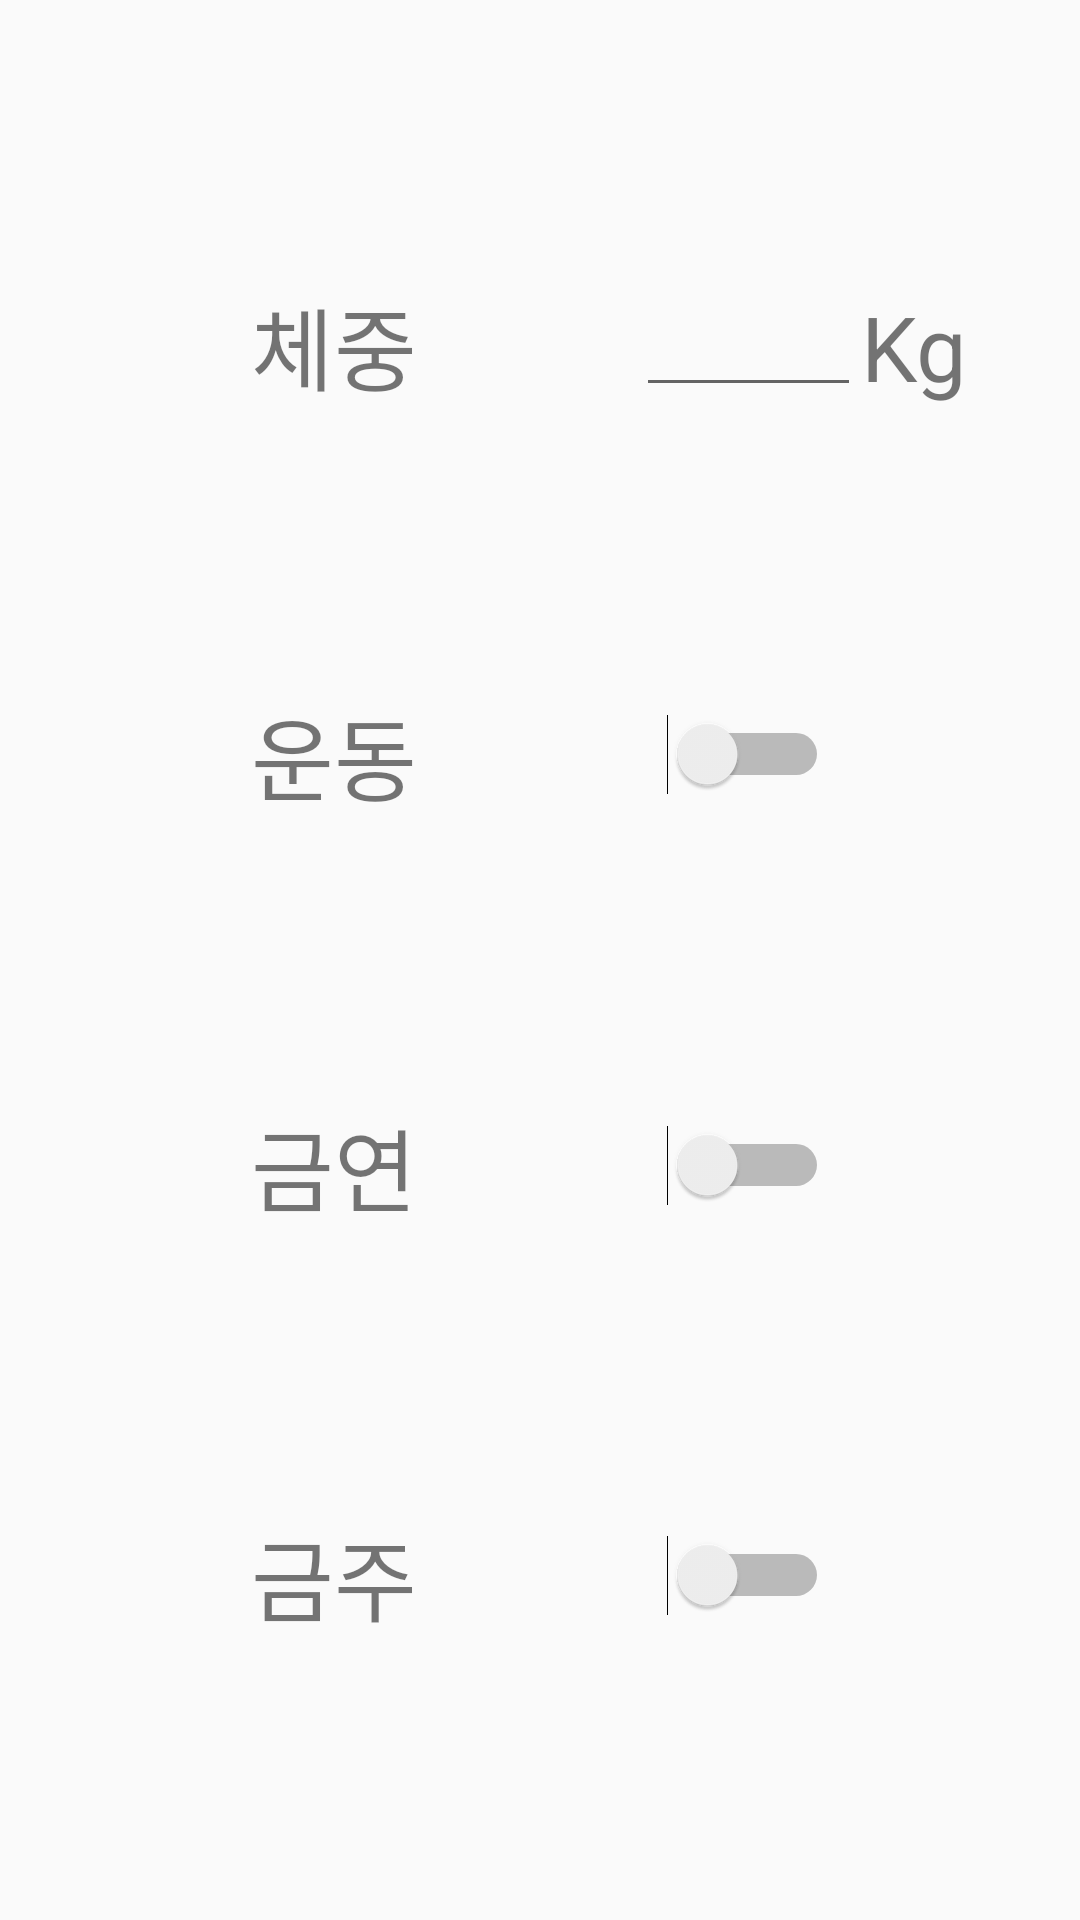

Here is an Android app screen rendered from its layout file. Give the layout XML and the strings, colors and styles it references.
<!-- AndroidManifest.xml: application theme AppTheme.NoActionBar -->
<!-- res/layout/goal_setting_fragment.xml -->
<?xml version="1.0" encoding="utf-8"?>
<android.support.constraint.ConstraintLayout
	xmlns:android="http://schemas.android.com/apk/res/android"
	xmlns:app="http://schemas.android.com/apk/res-auto"
	xmlns:tools="http://schemas.android.com/tools"
	android:layout_width="match_parent"
	android:layout_height="match_parent"
	android:orientation="vertical"
	tools:layout_editor_absoluteY="81dp">

	<TextView
		android:id="@+id/weightText"
		android:layout_width="wrap_content"
		android:layout_height="wrap_content"
		android:text="체중"
		android:textSize="30dp"
		app:layout_constraintBottom_toTopOf="@+id/exerciseText"
		app:layout_constraintEnd_toEndOf="@+id/exerciseText"
		app:layout_constraintStart_toStartOf="@+id/exerciseText"
		app:layout_constraintTop_toTopOf="parent"/>

	<TextView
		android:id="@+id/exerciseText"
		android:layout_width="wrap_content"
		android:layout_height="wrap_content"
		android:text="운동"
		android:textSize="30dp"
		app:layout_constraintBottom_toTopOf="@+id/smokingText"
		app:layout_constraintEnd_toEndOf="@+id/smokingText"
		app:layout_constraintStart_toStartOf="@+id/smokingText"
		app:layout_constraintTop_toBottomOf="@+id/weightText"/>

	<TextView
		android:id="@+id/smokingText"
		android:layout_width="wrap_content"
		android:layout_height="wrap_content"
		android:text="금연"
		android:textSize="30dp"
		app:layout_constraintBottom_toTopOf="@+id/drinkingText"
		app:layout_constraintEnd_toEndOf="@+id/drinkingText"
		app:layout_constraintStart_toStartOf="@+id/drinkingText"
		app:layout_constraintTop_toBottomOf="@+id/exerciseText"/>

	<TextView
		android:id="@+id/drinkingText"
		android:layout_width="wrap_content"
		android:layout_height="wrap_content"
		android:text="금주"
		android:textSize="30dp"
		app:layout_constraintBottom_toBottomOf="parent"
		app:layout_constraintEnd_toStartOf="@+id/dringkingSwitch"
		app:layout_constraintHorizontal_bias="0.5"
		app:layout_constraintStart_toStartOf="parent"
		app:layout_constraintTop_toBottomOf="@+id/smokingText"/>

	<Switch
		android:id="@+id/exerciseSwitch"
		android:layout_width="wrap_content"
		android:layout_height="wrap_content"
		app:layout_constraintBottom_toBottomOf="@+id/exerciseText"
		app:layout_constraintEnd_toEndOf="@+id/smokingSwitch"
		app:layout_constraintStart_toStartOf="@+id/smokingSwitch"
		app:layout_constraintTop_toTopOf="@+id/exerciseText"/>

	<Switch
		android:id="@+id/smokingSwitch"
		android:layout_width="wrap_content"
		android:layout_height="wrap_content"
		app:layout_constraintBottom_toBottomOf="@+id/smokingText"
		app:layout_constraintEnd_toEndOf="@+id/dringkingSwitch"
		app:layout_constraintStart_toStartOf="@+id/dringkingSwitch"
		app:layout_constraintTop_toTopOf="@+id/smokingText"/>

	<Switch
		android:id="@+id/dringkingSwitch"
		android:layout_width="wrap_content"
		android:layout_height="wrap_content"
		app:layout_constraintBottom_toBottomOf="@+id/drinkingText"
		app:layout_constraintEnd_toEndOf="parent"
		app:layout_constraintHorizontal_bias="0.5"
		app:layout_constraintStart_toEndOf="@+id/drinkingText"
		app:layout_constraintTop_toTopOf="@+id/drinkingText"/>

	<EditText
		android:id="@+id/weightInputText"
		android:layout_width="75dp"
		android:layout_height="wrap_content"
		android:ems="10"
		android:inputType="textPersonName"
		app:layout_constraintBottom_toBottomOf="@+id/weightText"
		app:layout_constraintEnd_toEndOf="@+id/exerciseSwitch"
		app:layout_constraintStart_toStartOf="@+id/exerciseSwitch"
		app:layout_constraintTop_toTopOf="@+id/weightText"/>

	<TextView
		android:id="@+id/textView13"
		android:layout_width="wrap_content"
		android:layout_height="wrap_content"
		android:layout_marginTop="8dp"
		android:text="Kg"
		android:textSize="30dp"
		app:layout_constraintBottom_toBottomOf="@+id/weightInputText"
		app:layout_constraintStart_toEndOf="@+id/weightInputText"
		app:layout_constraintTop_toTopOf="@+id/weightInputText"
		app:layout_constraintVertical_bias="1.0"/>

</android.support.constraint.ConstraintLayout>
<!-- resources referenced by this layout -->
<resources>
  <style name="AppTheme.NoActionBar">
  		<item name="windowActionBar">false</item>
  		<item name="windowNoTitle">true</item>
  	</style>
</resources>
